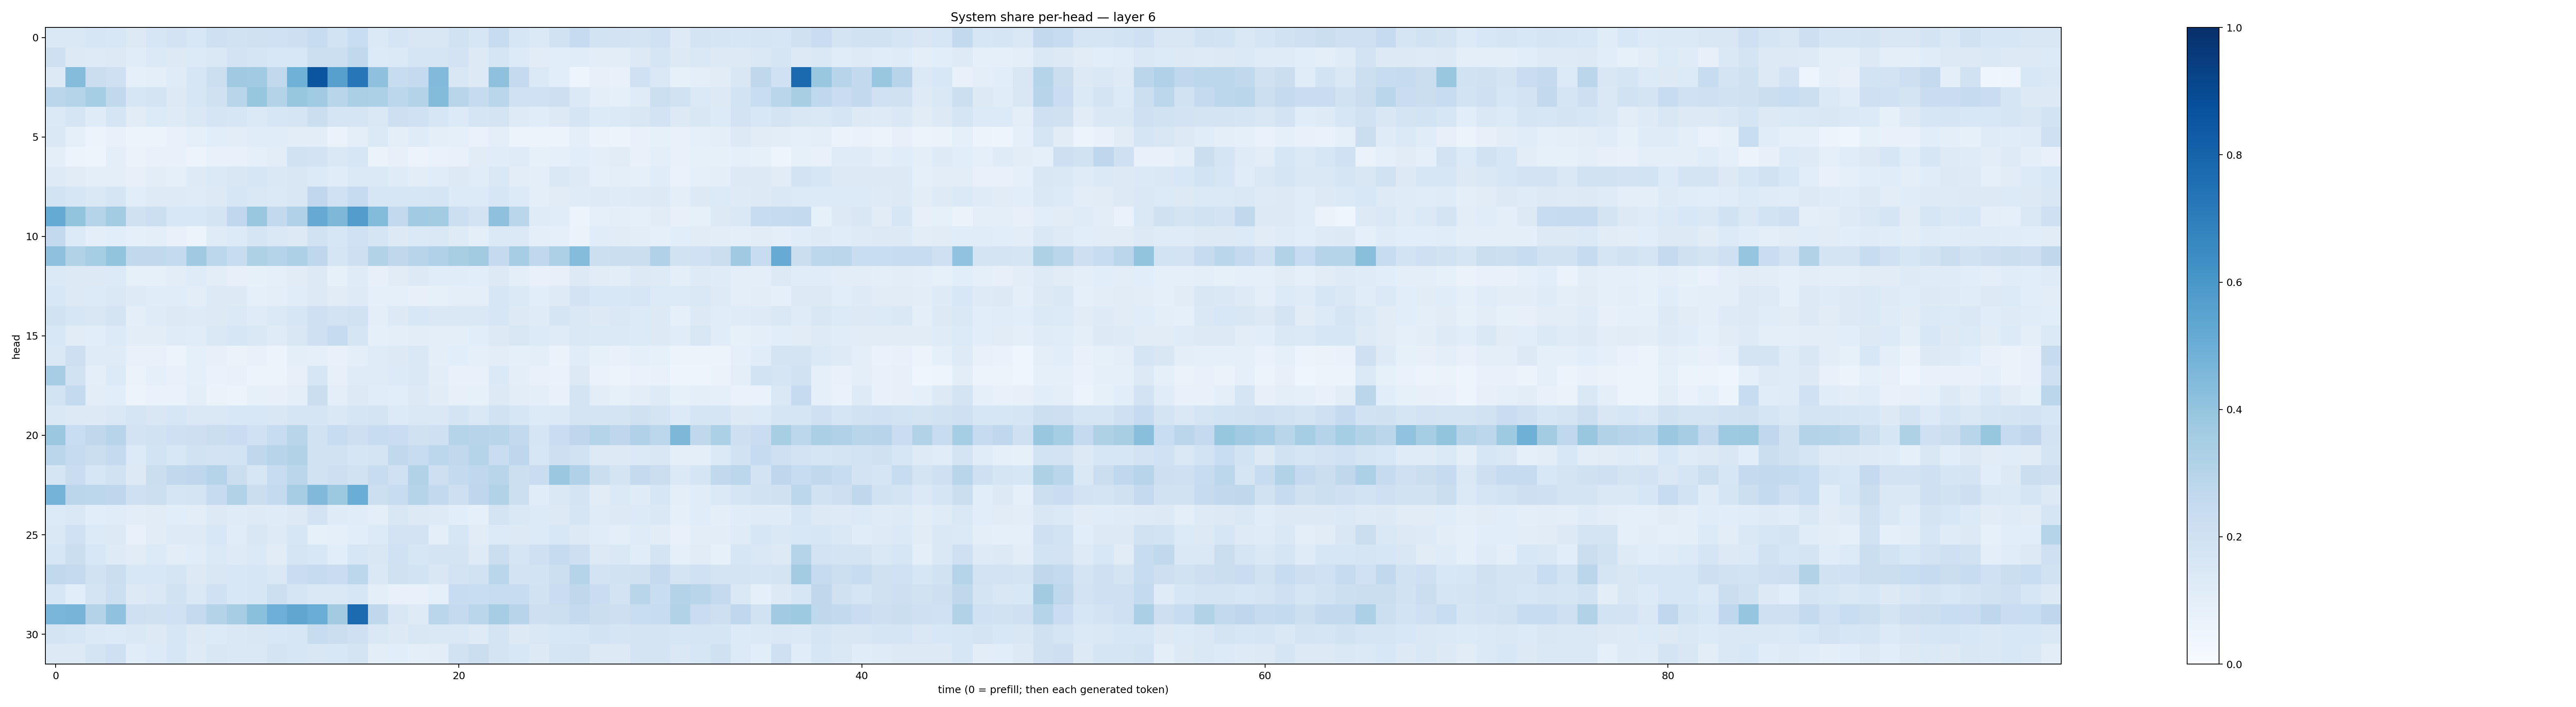

The table this chart was drawn from, first rows:
0.14127532, 0.14580908, 0.15716492, 0.1528252, 0.12964207, 0.16152555, 0.18273205, 0.152657, 0.20719732, 0.18952037, 0.19680443, 0.19965994, 0.21270537, 0.24101415, 0.18662177, 0.23305935, 0.13914193, 0.17019495, 0.14909963, 0.15225762, 0.19118182, 0.16304687, 0.235207, 0.15782587
0.21, 0.1259, 0.123, 0.1327, 0.114, 0.1381, 0.1312, 0.1351, 0.1421, 0.181, 0.1671, 0.1556, 0.1549, 0.2166, 0.2177, 0.2637, 0.1346, 0.138, 0.1701, 0.1688, 0.1812, 0.1276, 0.1707, 0.133
0.1302, 0.4345, 0.2261, 0.2052, 0.09165, 0.1014, 0.118, 0.1595, 0.2179, 0.3692, 0.3666, 0.2635, 0.487, 0.8558, 0.5607, 0.7257, 0.4106, 0.2382, 0.2508, 0.4434, 0.15, 0.1296, 0.4131, 0.2525
0.2821, 0.3005, 0.354, 0.2639, 0.1631, 0.1793, 0.1317, 0.1564, 0.199, 0.2892, 0.3934, 0.3066, 0.3913, 0.3635, 0.2894, 0.3337, 0.3288, 0.2776, 0.3074, 0.4406, 0.2907, 0.2427, 0.2871, 0.2025
0.1401, 0.1676, 0.1207, 0.1667, 0.1117, 0.133, 0.1213, 0.1465, 0.1693, 0.1623, 0.1392, 0.1609, 0.1661, 0.2204, 0.1688, 0.1717, 0.141, 0.2133, 0.2004, 0.1624, 0.1363, 0.1695, 0.1742, 0.1246
0.148, 0.09274, 0.06194, 0.07613, 0.05301, 0.05889, 0.07302, 0.09078, 0.1084, 0.1021, 0.1158, 0.1158, 0.1024, 0.1038, 0.06375, 0.09747, 0.1397, 0.09756, 0.1186, 0.09721, 0.09195, 0.06647, 0.09749, 0.05889
0.0965, 0.05699, 0.04739, 0.09896, 0.06638, 0.07507, 0.07178, 0.05767, 0.07129, 0.07808, 0.09007, 0.102, 0.1921, 0.1825, 0.1427, 0.1633, 0.06426, 0.0817, 0.0564, 0.06952, 0.07447, 0.1131, 0.1145, 0.121
0.1225, 0.1115, 0.09538, 0.09564, 0.07864, 0.103, 0.09128, 0.122, 0.139, 0.1493, 0.1574, 0.1439, 0.1487, 0.1356, 0.114, 0.1405, 0.1368, 0.1186, 0.105, 0.1141, 0.129, 0.1161, 0.1434, 0.1053
0.1869, 0.1575, 0.1449, 0.169, 0.1083, 0.122, 0.1219, 0.1183, 0.1257, 0.1593, 0.1464, 0.1392, 0.152, 0.2675, 0.2018, 0.2474, 0.1601, 0.1574, 0.1601, 0.1681, 0.1334, 0.1343, 0.1578, 0.1359
0.5157, 0.4008, 0.3031, 0.3593, 0.198, 0.2178, 0.1541, 0.1536, 0.174, 0.2673, 0.3886, 0.259, 0.3186, 0.5118, 0.4568, 0.5729, 0.4384, 0.2581, 0.3664, 0.358, 0.2184, 0.1803, 0.4107, 0.2879
0.2608, 0.1343, 0.09824, 0.1058, 0.09046, 0.09381, 0.07402, 0.06098, 0.1199, 0.1338, 0.165, 0.1424, 0.1278, 0.1889, 0.1567, 0.2005, 0.1676, 0.1268, 0.1367, 0.1448, 0.1233, 0.09523, 0.1401, 0.1391
0.4114, 0.3129, 0.3531, 0.3986, 0.2654, 0.2628, 0.2563, 0.3699, 0.2792, 0.2396, 0.3216, 0.3039, 0.3254, 0.2755, 0.1701, 0.2137, 0.3146, 0.27, 0.2945, 0.3173, 0.3428, 0.3617, 0.2533, 0.3483
0.1399, 0.1288, 0.1278, 0.1359, 0.08561, 0.08353, 0.1034, 0.1176, 0.1016, 0.08128, 0.08387, 0.08765, 0.1125, 0.1261, 0.08318, 0.1175, 0.08043, 0.1096, 0.1251, 0.1147, 0.1133, 0.1064, 0.1255, 0.09927
0.1537, 0.1291, 0.1337, 0.1417, 0.1222, 0.1145, 0.1143, 0.1036, 0.1321, 0.1326, 0.0888, 0.09403, 0.116, 0.1275, 0.1104, 0.1239, 0.08628, 0.08831, 0.08188, 0.08527, 0.0975, 0.1002, 0.1596, 0.1374
0.1898, 0.159, 0.1485, 0.1774, 0.09915, 0.1188, 0.1318, 0.1239, 0.1316, 0.1384, 0.1192, 0.1384, 0.1628, 0.2065, 0.1807, 0.1916, 0.09586, 0.1297, 0.1534, 0.1448, 0.1445, 0.1447, 0.1605, 0.1285
0.1535, 0.1121, 0.1086, 0.1348, 0.1019, 0.1035, 0.1201, 0.1151, 0.1436, 0.16, 0.1418, 0.1192, 0.1495, 0.2055, 0.2425, 0.1698, 0.0928, 0.09873, 0.1043, 0.0939, 0.1002, 0.1093, 0.128, 0.1514
0.1473, 0.211, 0.1191, 0.1199, 0.07675, 0.07638, 0.05905, 0.08934, 0.08143, 0.06403, 0.07324, 0.05597, 0.09748, 0.08939, 0.0708, 0.09757, 0.1205, 0.1282, 0.1459, 0.09454, 0.1063, 0.09303, 0.102, 0.09333
0.3491, 0.1951, 0.1013, 0.1344, 0.06476, 0.08944, 0.07513, 0.08715, 0.06861, 0.07702, 0.05863, 0.05506, 0.08179, 0.1577, 0.08087, 0.118, 0.1178, 0.1349, 0.1411, 0.1037, 0.07348, 0.07593, 0.1384, 0.09451
0.186, 0.2557, 0.102, 0.1086, 0.05785, 0.06906, 0.06755, 0.1008, 0.06564, 0.06079, 0.08258, 0.08091, 0.09434, 0.2231, 0.09605, 0.1313, 0.1156, 0.1079, 0.1276, 0.112, 0.07841, 0.08341, 0.1299, 0.1051
0.1455, 0.1321, 0.1323, 0.144, 0.1675, 0.1497, 0.1573, 0.141, 0.1459, 0.1529, 0.1544, 0.1513, 0.1664, 0.1695, 0.1462, 0.1643, 0.1754, 0.1331, 0.1449, 0.1436, 0.1796, 0.1409, 0.1898, 0.1629
0.3809, 0.2318, 0.2721, 0.2957, 0.1805, 0.1906, 0.2051, 0.214, 0.2234, 0.2277, 0.2027, 0.2397, 0.2923, 0.1934, 0.2394, 0.2114, 0.2406, 0.2284, 0.1967, 0.2032, 0.2975, 0.2932, 0.2902, 0.26
0.2817, 0.2441, 0.2193, 0.2503, 0.134, 0.1843, 0.1541, 0.1894, 0.1808, 0.1861, 0.2713, 0.2955, 0.3112, 0.1926, 0.1924, 0.1698, 0.1769, 0.2648, 0.2418, 0.2787, 0.2639, 0.3017, 0.2285, 0.2737
0.1705, 0.2282, 0.1606, 0.1893, 0.1297, 0.2265, 0.2634, 0.2753, 0.3, 0.2237, 0.1635, 0.238, 0.2816, 0.1912, 0.2112, 0.1938, 0.2399, 0.2003, 0.3156, 0.2129, 0.2575, 0.2658, 0.292, 0.215
0.4755, 0.2819, 0.2784, 0.275, 0.2063, 0.2168, 0.166, 0.1752, 0.2479, 0.3113, 0.222, 0.2554, 0.3486, 0.4471, 0.3762, 0.5007, 0.2164, 0.2347, 0.3005, 0.2607, 0.2148, 0.2739, 0.3093, 0.216
0.1345, 0.1415, 0.1094, 0.1168, 0.1024, 0.1099, 0.1092, 0.1019, 0.1299, 0.1199, 0.1221, 0.1209, 0.1285, 0.1826, 0.1174, 0.1161, 0.09611, 0.1485, 0.1312, 0.1235, 0.1085, 0.09356, 0.1767, 0.1467
0.146, 0.1993, 0.1357, 0.1311, 0.07092, 0.1098, 0.1213, 0.1219, 0.1549, 0.1159, 0.1485, 0.1214, 0.1587, 0.08285, 0.08804, 0.1089, 0.1334, 0.1822, 0.1825, 0.09877, 0.1603, 0.1104, 0.1354, 0.1315
0.1628, 0.2209, 0.153, 0.1231, 0.1123, 0.1357, 0.1036, 0.1171, 0.1385, 0.122, 0.1389, 0.1102, 0.1669, 0.1532, 0.1078, 0.1625, 0.1499, 0.203, 0.1613, 0.1788, 0.1762, 0.1227, 0.2262, 0.1693
0.2632, 0.2532, 0.1927, 0.22, 0.156, 0.1541, 0.1668, 0.1306, 0.1521, 0.1526, 0.1582, 0.1453, 0.2293, 0.2483, 0.2284, 0.2779, 0.1466, 0.1975, 0.1854, 0.1517, 0.1813, 0.1888, 0.2876, 0.1809
0.1618, 0.109, 0.178, 0.2182, 0.1267, 0.1444, 0.1925, 0.1407, 0.2002, 0.1552, 0.1627, 0.2153, 0.1662, 0.1469, 0.1481, 0.1585, 0.09724, 0.07811, 0.07427, 0.08963, 0.2362, 0.2339, 0.2351, 0.2375
0.4612, 0.4697, 0.3061, 0.4092, 0.2104, 0.1977, 0.2016, 0.2526, 0.3077, 0.3482, 0.4212, 0.4937, 0.5339, 0.5006, 0.3632, 0.7714, 0.2722, 0.1516, 0.1244, 0.2874, 0.2507, 0.2869, 0.3487, 0.2933
0.1773, 0.1608, 0.1371, 0.1334, 0.1465, 0.1288, 0.1565, 0.1267, 0.1365, 0.1444, 0.1505, 0.1553, 0.1634, 0.235, 0.2202, 0.2089, 0.1443, 0.1257, 0.1497, 0.1467, 0.1473, 0.1245, 0.1756, 0.1283
0.132, 0.127, 0.1778, 0.2037, 0.1137, 0.1358, 0.1601, 0.1222, 0.1503, 0.1418, 0.1449, 0.1758, 0.1609, 0.1499, 0.1554, 0.1719, 0.1045, 0.1089, 0.09531, 0.1049, 0.1897, 0.2251, 0.1731, 0.153
